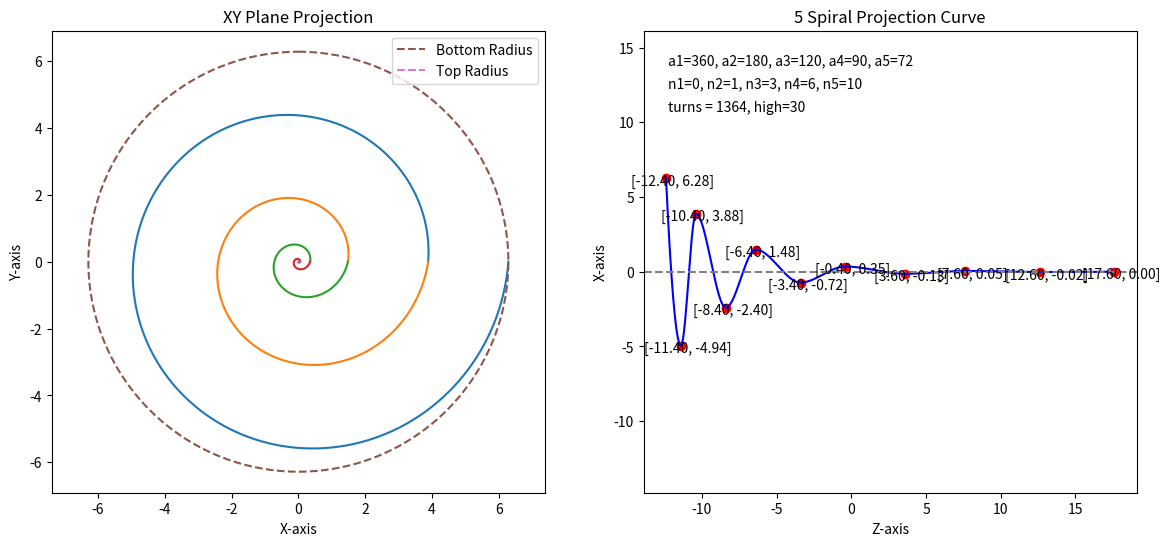

Reproduce this figure in Python.
import numpy as np
import matplotlib.pyplot as plt
from scipy.interpolate import PchipInterpolator

# 定义底部圆半径和黄金比例常数
bottom_radius = 2 * np.pi
phi = (np.sqrt(5) - 1) / 2  # 黄金比例倒数

# 用户定义的高度
user_high = 30

# 解析提供的数据
turns_num = 1364
a_values = [360, 180, 120, 90, 72]
n_values = [0, 1, 3, 6, 10]

# 生成螺旋参数方程
def spiral(t, a, n):
    x = bottom_radius * (phi ** (t / (a * np.pi / 180))) * np.cos(t) * (phi ** n)
    y = bottom_radius * (phi ** (t / (a * np.pi / 180))) * -np.sin(t) * (phi ** n)
    return x, y

# 计算螺旋变换函数
def transform_spiral(x, y):
    h1 = abs(np.log(turns_num) / np.log((-1 + np.sqrt(5)) / 2))
    z_axis = (np.log(bottom_radius / 2 * abs(x)) / np.log(phi)) * user_high / h1
    r = np.sign(x) * np.sqrt(x ** 2 + y ** 2)
    if np.sign(x) > 0:
        print(round(bottom_radius / r, 0))
    return z_axis, r

# 计算顶部圆的半径
top_radius = bottom_radius * (phi ** (2 * np.pi / (a_values[-1] * np.pi / 180))) * (phi ** n_values[-1])
print(f'底圆半径 {round(bottom_radius, 2)} / 顶圆半径 {round(top_radius, 2)} =', round((bottom_radius / top_radius), 2))

# 生成时间序列
t_values = np.linspace(0, 2 * np.pi, 500)

# 生成五段螺旋
x1, y1 = spiral(t_values, a_values[0], n_values[0])
x2, y2 = spiral(t_values, a_values[1], n_values[1])
x3, y3 = spiral(t_values, a_values[2], n_values[2])
x4, y4 = spiral(t_values, a_values[3], n_values[3])
x5, y5 = spiral(t_values, a_values[4], n_values[4])

# 创建图形
fig, (ax1, ax2) = plt.subplots(1, 2, figsize=(14, 6))

# 绘制 XY 平面投影
ax1.plot(x1, y1)
ax1.plot(x2, y2)
ax1.plot(x3, y3)
ax1.plot(x4, y4)
ax1.plot(x5, y5)

# 添加底部和顶部圆
x_add1 = bottom_radius * np.sin(t_values)
y_add1 = bottom_radius * np.cos(t_values)
x_add2 = top_radius * np.sin(t_values)
y_add2 = top_radius * np.cos(t_values)

ax1.plot(x_add1, y_add1, linestyle='--', label='Bottom Radius')
ax1.plot(x_add2, y_add2, linestyle='--', label='Top Radius')

ax1.set_xlabel('X-axis')
ax1.set_ylabel('Y-axis')
ax1.set_title('XY Plane Projection')
ax1.legend()
ax1.axis('equal')

# 采样点和变换
sampling_t1_2_3 = [0, np.pi]
sampling_t4_5 = [0, np.pi, 2 * np.pi]
points_x = []
points_y = []
labels = []

for t in sampling_t1_2_3:
    x1_s, y1_s = spiral(t, a_values[0], n_values[0])
    z1_axis, r1 = transform_spiral(x1_s, y1_s)
    points_x.append(z1_axis)
    points_y.append(r1)
    labels.append(f"[{z1_axis:.2f}, {r1:.2f}]")

for t in sampling_t1_2_3:
    x2_s, y2_s = spiral(t, a_values[1], n_values[1])
    z2_axis, r2 = transform_spiral(x2_s, y2_s)
    points_x.append(z2_axis)
    points_y.append(r2)
    labels.append(f"[{z2_axis:.2f}, {r2:.2f}]")

for t in sampling_t1_2_3:
    x3_s, y3_s = spiral(t, a_values[2], n_values[2])
    z3_axis, r3 = transform_spiral(x3_s, y3_s)
    points_x.append(z3_axis)
    points_y.append(r3)
    labels.append(f"[{z3_axis:.2f}, {r3:.2f}]")

for t in sampling_t1_2_3:
    x4_s, y4_s = spiral(t, a_values[3], n_values[3])
    z4_axis, r4 = transform_spiral(x4_s, y4_s)
    points_x.append(z4_axis)
    points_y.append(r4)
    labels.append(f"[{z4_axis:.2f}, {r4:.2f}]")

for t in sampling_t4_5:
    x5_s, y5_s = spiral(t, a_values[4], n_values[4])
    z5_axis, r5 = transform_spiral(x5_s, y5_s)
    points_x.append(z5_axis)
    points_y.append(r5)
    labels.append(f"[{z5_axis:.2f}, {r5:.2f}]")

# 确保采样点数量足够进行插值
sorted_indices = np.argsort(points_x)
points_x = np.array(points_x)[sorted_indices]
points_y = np.array(points_y)[sorted_indices]

unique_indices = np.diff(points_x) > 0
points_x = points_x[np.insert(unique_indices, 0, True)]
points_y = points_y[np.insert(unique_indices, 0, True)]

pchip = PchipInterpolator(points_x, points_y)
x_smooth = np.linspace(min(points_x), max(points_x), 500)
y_smooth = pchip(x_smooth)

# 绘制 Z 轴投影曲线
ax2.plot(x_smooth, y_smooth, color='blue', linestyle='-')
ax2.scatter(points_x, points_y, color='red')
ax2.axhline(y=0, color='gray', linestyle='--')

# 添加标签
for i, label in enumerate(labels):
    if i < len(points_x) and i < len(points_y):
        ax2.annotate(label, (points_x[i], points_y[i]), textcoords="offset points", xytext=(5, -5), ha='center')

ax2.text(0.05, 0.95, f'a1={a_values[0]}, a2={a_values[1]}, a3={a_values[2]}, a4={a_values[3]}, a5={a_values[4]}',
         transform=ax2.transAxes, fontsize=10,
         verticalalignment='top')
ax2.text(0.05, 0.90, f'n1={n_values[0]}, n2={n_values[1]}, n3={n_values[2]}, n4={n_values[3]}, n5={n_values[4]}',
         transform=ax2.transAxes, fontsize=10,
         verticalalignment='top')
ax2.text(0.05, 0.85, f'turns = {turns_num}, high={user_high}', transform=ax2.transAxes, fontsize=10, verticalalignment='top')

ax2.set_xlabel('Z-axis')
ax2.set_ylabel('X-axis')
ax2.set_title('5 Spiral Projection Curve')
ax2.axis('equal')

# 保存图像
plt.savefig('5spiral_projection.png', transparent=True)
plt.close(fig)

print("5段螺旋图像已生成并保存为 '5spiral_projection.png'")
